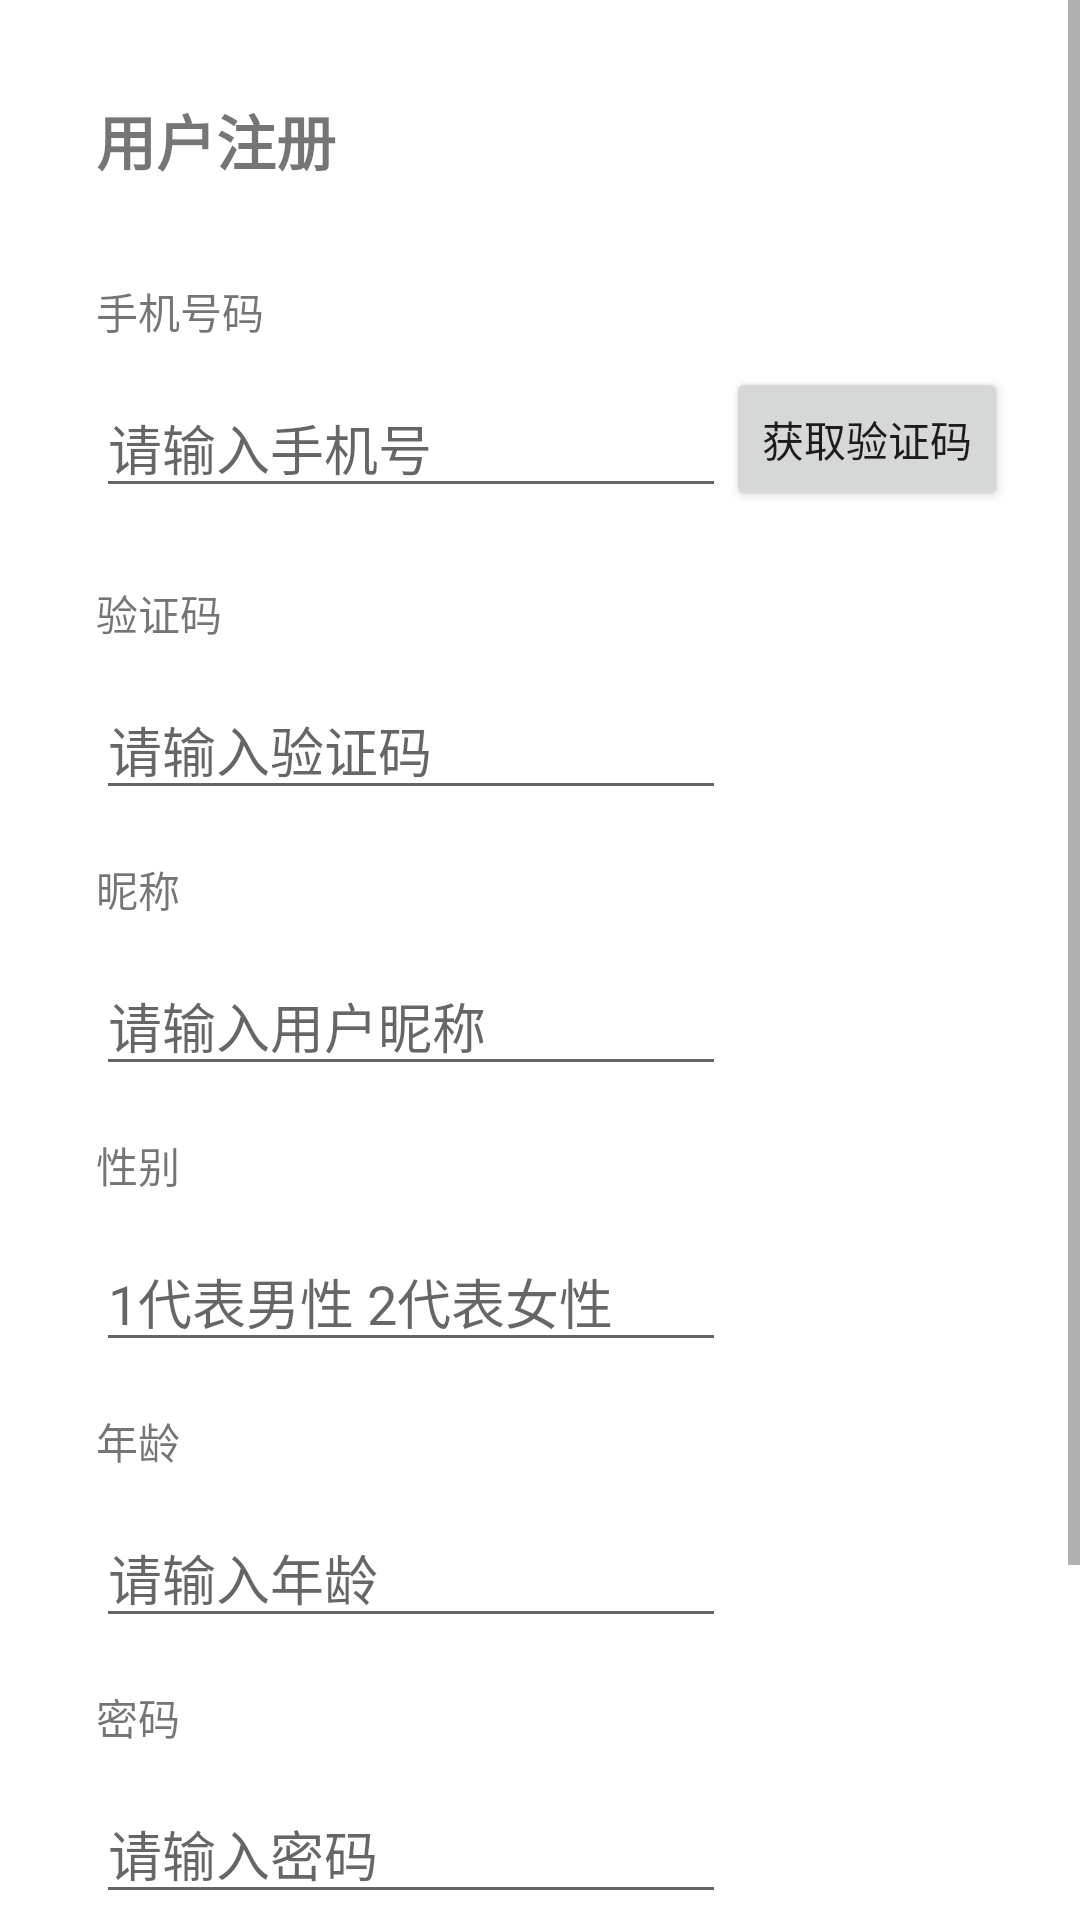

Produce the Android XML layout that renders to this screen, including the resource entries it uses.
<!-- AndroidManifest.xml: application theme Theme.TimerManager -->
<!-- res/layout/activity_register.xml -->
<?xml version="1.0" encoding="utf-8"?>
<layout xmlns:android="http://schemas.android.com/apk/res/android"
    xmlns:app="http://schemas.android.com/apk/res-auto"
    xmlns:tools="http://schemas.android.com/tools"
    tools:context=".activity.RegisterActivity">

    <data />

    <ScrollView
        android:id="@+id/sc_global"
        android:layout_width="match_parent"
        android:layout_height="match_parent">

        <LinearLayout
            android:id="@+id/ll_parent"
            android:layout_width="match_parent"
            android:layout_height="wrap_content"
            android:orientation="vertical">

            <LinearLayout
                android:id="@+id/ll_top"
                android:layout_width="match_parent"
                android:layout_height="wrap_content"
                android:layout_marginStart="32dp"
                android:orientation="vertical">

                <TextView
                    android:id="@+id/tv_register"
                    android:layout_width="wrap_content"
                    android:layout_height="wrap_content"
                    android:layout_marginTop="32dp"
                    android:text="@string/tv_register"
                    android:textSize="20sp"
                    android:textStyle="bold" />

                <TextView
                    android:id="@+id/tv_telephone"
                    android:layout_width="wrap_content"
                    android:layout_height="wrap_content"
                    android:layout_marginTop="32dp"
                    android:text="@string/tv_phone" />
            </LinearLayout>

            <LinearLayout
                android:id="@+id/ll_middle"
                android:layout_width="match_parent"
                android:layout_height="wrap_content"
                android:layout_marginStart="32dp"
                android:orientation="horizontal">

                <EditText
                    android:id="@+id/et_telephone"
                    android:layout_width="wrap_content"
                    android:layout_height="wrap_content"
                    android:layout_marginTop="12dp"
                    android:autofillHints=""
                    android:ems="10"
                    android:hint="@string/et_phone"
                    android:inputType="phone"
                    android:maxLength="11"
                    android:singleLine="true"
                    tools:targetApi="o" />

                <Button
                    android:id="@+id/bt_get_otp"
                    android:layout_width="wrap_content"
                    android:layout_height="wrap_content"
                    android:layout_marginTop="8dp"
                    android:layout_marginBottom="8dp"
                    android:text="@string/bt_get_code" />
            </LinearLayout>

            <LinearLayout
                android:id="@+id/ll_bottom"
                android:layout_width="match_parent"
                android:layout_height="wrap_content"
                android:layout_marginStart="32dp"
                android:orientation="vertical">

                <TextView
                    android:id="@+id/tv_otpCode"
                    android:layout_width="wrap_content"
                    android:layout_height="wrap_content"
                    android:layout_marginTop="16dp"
                    android:text="@string/tv_code" />

                <EditText
                    android:id="@+id/et_otpCode"
                    android:layout_width="wrap_content"
                    android:layout_height="wrap_content"
                    android:layout_marginTop="12dp"
                    android:autofillHints=""
                    android:ems="10"
                    android:hint="@string/et_code"
                    android:inputType="number"
                    android:maxLength="6"
                    android:singleLine="true"
                    tools:targetApi="o" />

                <TextView
                    android:id="@+id/tv_username"
                    android:layout_width="wrap_content"
                    android:layout_height="wrap_content"
                    android:layout_marginTop="16dp"
                    android:text="@string/tv_name" />

                <EditText
                    android:id="@+id/et_username"
                    android:layout_width="wrap_content"
                    android:layout_height="wrap_content"
                    android:layout_marginTop="12dp"
                    android:autofillHints=""
                    android:ems="10"
                    android:hint="@string/et_name"
                    android:inputType="textPersonName"
                    android:singleLine="true"
                    tools:targetApi="o" />

                <TextView
                    android:id="@+id/tv_gender"
                    android:layout_width="wrap_content"
                    android:layout_height="wrap_content"
                    android:layout_marginTop="16dp"
                    android:text="@string/tv_gender" />

                <EditText
                    android:id="@+id/et_gender"
                    android:layout_width="wrap_content"
                    android:layout_height="wrap_content"
                    android:layout_marginTop="12dp"
                    android:autofillHints=""
                    android:ems="10"
                    android:hint="@string/et_gender"
                    android:inputType="number"
                    android:maxLength="1"
                    android:singleLine="true"
                    tools:targetApi="o" />

                <TextView
                    android:id="@+id/tv_age"
                    android:layout_width="wrap_content"
                    android:layout_height="wrap_content"
                    android:layout_marginTop="16dp"
                    android:text="@string/tv_age" />

                <EditText
                    android:id="@+id/et_age"
                    android:layout_width="wrap_content"
                    android:layout_height="wrap_content"
                    android:layout_marginTop="12dp"
                    android:autofillHints=""
                    android:ems="10"
                    android:hint="@string/et_age"
                    android:inputType="number"
                    android:maxLength="3"
                    android:singleLine="true"
                    tools:targetApi="o" />

                <TextView
                    android:id="@+id/tv_password"
                    android:layout_width="wrap_content"
                    android:layout_height="wrap_content"
                    android:layout_marginTop="16dp"
                    android:text="@string/tv_password" />

                <EditText
                    android:id="@+id/et_password"
                    android:layout_width="wrap_content"
                    android:layout_height="wrap_content"
                    android:layout_marginTop="12dp"
                    android:autofillHints=""
                    android:ems="10"
                    android:hint="@string/et_password"
                    android:inputType="textPassword"
                    android:selectAllOnFocus="true"
                    android:singleLine="true"
                    tools:targetApi="o" />

                <EditText
                    android:id="@+id/et_password2"
                    android:layout_width="wrap_content"
                    android:layout_height="wrap_content"
                    android:layout_marginTop="12dp"
                    android:autofillHints=""
                    android:ems="10"
                    android:hint="@string/et_password2"
                    android:inputType="textPassword"
                    android:selectAllOnFocus="true"
                    android:singleLine="true"
                    tools:targetApi="o" />

                <Button
                    android:id="@+id/bt_submit_register"
                    android:layout_width="210dp"
                    android:layout_height="wrap_content"
                    android:layout_marginTop="12dp"
                    android:layout_marginBottom="32dp"
                    android:text="@string/bt_register" />
            </LinearLayout>
        </LinearLayout>

    </ScrollView>
</layout>
<!-- resources referenced by this layout -->
<resources>
  <string name="bt_get_code">获取验证码</string>
  <string name="bt_register">提交注册</string>
  <string name="et_age">请输入年龄</string>
  <string name="et_code">请输入验证码</string>
  <string name="et_gender">1代表男性 2代表女性</string>
  <string name="et_name">请输入用户昵称</string>
  <string name="et_password">请输入密码</string>
  <string name="et_password2">请再次输入密码</string>
  <string name="et_phone">请输入手机号</string>
  <string name="tv_age">年龄</string>
  <string name="tv_code">验证码</string>
  <string name="tv_gender">性别</string>
  <string name="tv_name">昵称</string>
  <string name="tv_password">密码</string>
  <string name="tv_phone">手机号码</string>
  <string name="tv_register">用户注册</string>
  <style name="Theme.TimerManager" parent="Theme.MaterialComponents.DayNight.DarkActionBar">
          
          <item name="colorPrimary">@color/purple_500</item>
          <item name="colorPrimaryVariant">@color/purple_700</item>
          <item name="colorOnPrimary">@color/white</item>
          
          <item name="colorSecondary">@color/teal_200</item>
          <item name="colorSecondaryVariant">@color/teal_700</item>
          <item name="colorOnSecondary">@color/black</item>
          
          <item name="android:statusBarColor" tools:targetApi="l">?attr/colorPrimaryVariant</item>
          
      </style>
  <color name="purple_500">#30BA4D</color>
  <color name="purple_700">#30BA4D</color>
  <color name="white">#FFFFFFFF</color>
  <color name="teal_200">#30BA4D</color>
  <color name="teal_700">#30BA4D</color>
  <color name="black">#FF000000</color>
</resources>
